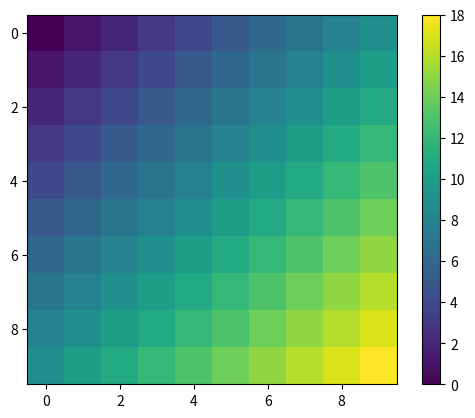

The matplotlib source for this figure:
import numpy as np
import matplotlib.pyplot as plt

# Generar una matriz aleatoria de 10x10
#matriz = np.random.rand(10, 10)
matriz = np.array([[i + j for i in range(10)] for j in range(10)])
# Visualizar la matriz utilizando imshow
plt.imshow(matriz, cmap='viridis', interpolation='nearest')

# Agregar barra de color
plt.colorbar()

# Mostrar la imagen
plt.show()
